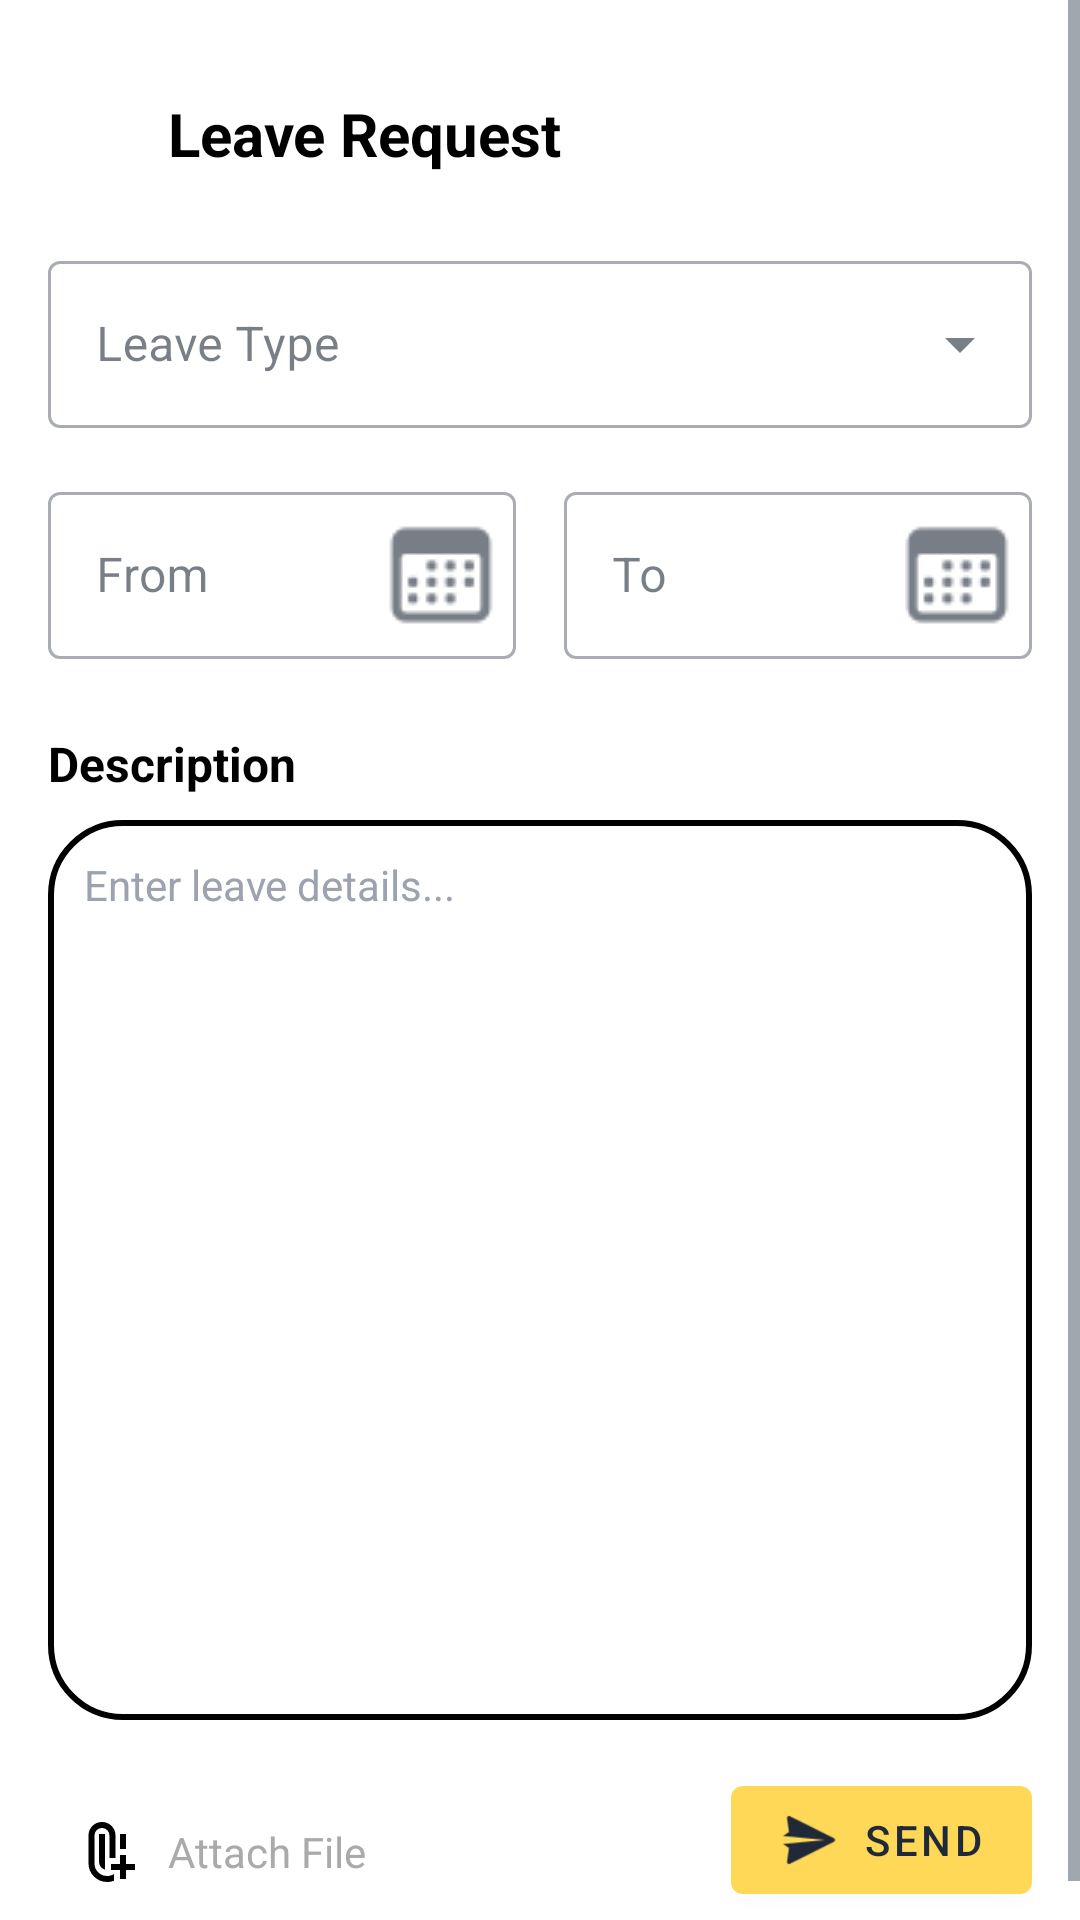

Reconstruct the res/layout file that produces this screen, plus the resources it refers to.
<!-- AndroidManifest.xml: application theme Theme.AutoPayrollMobile -->
<!-- res/layout/fragment_file_leave.xml -->
<?xml version="1.0" encoding="utf-8"?>
<ScrollView xmlns:android="http://schemas.android.com/apk/res/android"
    xmlns:app="http://schemas.android.com/apk/res-auto"
    xmlns:tools="http://schemas.android.com/tools"
    android:layout_width="match_parent"
    android:layout_height="match_parent"
    android:background="#FFFFFF"
    tools:context=".leaveRequest.FileLeave">

    <androidx.constraintlayout.widget.ConstraintLayout
        android:layout_width="match_parent"
        android:layout_height="wrap_content"
        android:layout_marginTop="16dp"
        android:padding="16dp">

        <ImageView
            android:id="@+id/backButton"
            android:layout_width="24dp"
            android:layout_height="24dp"
            android:src="@drawable/ic_back_arrow"
            app:layout_constraintStart_toStartOf="parent"
            app:layout_constraintTop_toTopOf="parent"
            app:tint="@android:color/black" />

        <TextView
            android:id="@+id/headerTitle"
            android:layout_width="wrap_content"
            android:layout_height="wrap_content"
            android:layout_marginStart="16dp"
            android:text="Leave Request"
            android:textColor="@android:color/black"
            android:textSize="20sp"
            android:textStyle="bold"
            app:layout_constraintBottom_toBottomOf="@id/backButton"
            app:layout_constraintStart_toEndOf="@id/backButton"
            app:layout_constraintTop_toTopOf="@id/backButton" />

        <com.google.android.material.textfield.TextInputLayout
            android:id="@+id/leaveTypeLayout"
            style="@style/Widget.MaterialComponents.TextInputLayout.OutlinedBox.ExposedDropdownMenu"
            android:layout_width="0dp"
            android:layout_height="wrap_content"
            android:layout_marginTop="24dp"
            android:hint="Leave Type"
            app:layout_constraintEnd_toEndOf="parent"
            app:layout_constraintStart_toStartOf="parent"
            app:layout_constraintTop_toBottomOf="@id/headerTitle">

            <AutoCompleteTextView
                android:id="@+id/leaveTypeAutoComplete"
                android:layout_width="match_parent"
                android:layout_height="wrap_content"
                android:inputType="none" />

        </com.google.android.material.textfield.TextInputLayout>

        <com.google.android.material.textfield.TextInputLayout
            android:id="@+id/fromDateLayout"
            style="@style/Widget.MaterialComponents.TextInputLayout.OutlinedBox"
            android:layout_width="0dp"
            android:layout_height="wrap_content"
            android:layout_marginTop="16dp"
            android:layout_marginEnd="8dp"
            android:hint="From"
            app:endIconDrawable="@drawable/ic_calendar"
            app:endIconMode="custom"
            app:layout_constraintEnd_toStartOf="@id/toDateLayout"
            app:layout_constraintStart_toStartOf="parent"
            app:layout_constraintTop_toBottomOf="@id/leaveTypeLayout">

            <com.google.android.material.textfield.TextInputEditText
                android:id="@+id/fromDateEditText"
                android:layout_width="match_parent"
                android:layout_height="wrap_content"
                android:focusable="false" />

        </com.google.android.material.textfield.TextInputLayout>

        <com.google.android.material.textfield.TextInputLayout
            android:id="@+id/toDateLayout"
            style="@style/Widget.MaterialComponents.TextInputLayout.OutlinedBox"
            android:layout_width="0dp"
            android:layout_height="wrap_content"
            android:layout_marginStart="8dp"
            android:layout_marginTop="16dp"
            android:hint="To"
            app:endIconDrawable="@drawable/ic_calendar"
            app:endIconMode="custom"
            app:layout_constraintEnd_toEndOf="parent"
            app:layout_constraintStart_toEndOf="@id/fromDateLayout"
            app:layout_constraintTop_toBottomOf="@id/leaveTypeLayout">

            <com.google.android.material.textfield.TextInputEditText
                android:id="@+id/toDateEditText"
                android:layout_width="match_parent"
                android:layout_height="wrap_content"
                android:focusable="false" />

        </com.google.android.material.textfield.TextInputLayout>

        <TextView
            android:id="@+id/descriptionLabel"
            android:layout_width="wrap_content"
            android:layout_height="wrap_content"
            android:layout_marginTop="24dp"
            android:text="Description"
            android:textColor="@android:color/black"
            android:textSize="16sp"
            android:textStyle="bold"
            app:layout_constraintStart_toStartOf="parent"
            app:layout_constraintTop_toBottomOf="@id/fromDateLayout" />

        <EditText
            android:id="@+id/descriptionEditText"
            android:layout_width="0dp"
            android:layout_height="300dp"
            android:layout_marginTop="8dp"
            android:background="@drawable/rounded_corner_text_bg"
            android:gravity="top|start"
            android:hint="Enter leave details..."
            android:inputType="textMultiLine"
            android:padding="12dp"
            android:textSize="14sp"
            app:layout_constraintEnd_toEndOf="parent"
            app:layout_constraintStart_toStartOf="parent"
            app:layout_constraintTop_toBottomOf="@id/descriptionLabel" />

        <LinearLayout
            android:id="@+id/attachmentLayout"
            android:layout_width="wrap_content"
            android:layout_height="wrap_content"
            android:layout_marginTop="24dp"
            android:background="?attr/selectableItemBackground"
            android:clickable="true"
            android:focusable="true"
            android:gravity="center_vertical"
            android:orientation="horizontal"
            android:padding="8dp"
            app:layout_constraintStart_toStartOf="parent"
            app:layout_constraintTop_toBottomOf="@id/descriptionEditText">

            <ImageView
                android:layout_width="24dp"
                android:layout_height="24dp"
                android:src="@drawable/ic_attachment" />

            <TextView
                android:id="@+id/attachmentTextView"
                android:layout_width="wrap_content"
                android:layout_height="wrap_content"
                android:layout_marginStart="8dp"
                android:text="Attach File"
                android:textColor="@android:color/darker_gray" />
        </LinearLayout>

        <com.google.android.material.button.MaterialButton
            android:id="@+id/sendButton"
            android:layout_width="wrap_content"
            android:layout_height="wrap_content"
            android:layout_marginTop="16dp"
            android:text="Send"
            app:icon="@drawable/ic_send"
            app:iconSize="20dp"  app:layout_constraintEnd_toEndOf="parent"
            app:layout_constraintTop_toBottomOf="@id/descriptionEditText" />

    </androidx.constraintlayout.widget.ConstraintLayout>
</ScrollView>
<!-- resources referenced by this layout -->
<resources>
  <!-- drawable ic_attachment (drawable) -->
  <vector xmlns:android="http://schemas.android.com/apk/res/android" android:height="24dp" android:tint="#000000" android:viewportHeight="960" android:viewportWidth="960" android:width="24dp">
        
      <path android:fillColor="@android:color/white" android:pathData="M640,440L640,240L720,240L720,440L640,440ZM440,716Q405,706 382.5,677Q360,648 360,610L360,240L440,240L440,716ZM470,880Q366,880 293,807Q220,734 220,630L220,260Q220,185 272.5,132.5Q325,80 400,80Q475,80 527.5,132.5Q580,185 580,260L580,440L580,560L500,560L500,260Q499,218 470.5,189Q442,160 400,160Q358,160 329,189Q300,218 300,260L300,630Q299,701 349,750.5Q399,800 470,800Q495,800 517.5,793.5Q540,787 560,774L560,863Q539,871 516.5,875.5Q494,880 470,880ZM640,840L640,720L520,720L520,640L640,640L640,520L720,520L720,640L840,640L840,720L720,720L720,840L640,840Z"/>
      
  </vector>
  <!-- drawable ic_calendar: png bitmap (drawable, 678 bytes) -->
  <!-- drawable ic_send: png bitmap (drawable, 529 bytes) -->
  <!-- drawable rounded_corner_text_bg (drawable) -->
  <?xml version="1.0" encoding="utf-8"?>
  <shape xmlns:android="http://schemas.android.com/apk/res/android"
      android:shape="rectangle"
      >
      <corners android:radius="24dp"/>
      <stroke
          android:width="2dip"
          />
  </shape>
  <style name="Theme.AutoPayrollMobile" parent="Theme.MaterialComponents.Light.NoActionBar">
          
          <item name="colorPrimary">@color/yellow_buttons</item>
          <item name="colorPrimaryVariant">@color/deep_indigo_bottom_nav</item> 
          <item name="colorOnPrimary">@color/text_primary</item> 
  
          
          <item name="colorSecondary">@color/active</item>
          <item name="colorSecondaryVariant">@color/active</item> 
          <item name="colorOnSecondary">@color/background</item> 
  
          
          <item name="android:colorBackground">@color/background</item>     
          <item name="colorSurface">@color/card_surface</item>           
  
          
          <item name="colorOnBackground">@color/text_primary</item>       
          <item name="colorOnSurface">@color/text_primary</item>        
  
          
          <item name="colorError">@color/red</item>
          <item name="colorOnError">@color/background</item>             
  
          
          <item name="android:statusBarColor" tools:targetApi="l">?attr/colorPrimaryVariant</item>
          
          
  
          
          <item name="android:textColorPrimary">@color/text_primary</item>
          <item name="android:textColorSecondary">@color/text_secondary</item>
          <item name="android:textColorHint">@color/muted_color_text</item>
  
          
          <item name="materialButtonStyle">@style/Widget.App.Button</item>
      </style>
  <color name="yellow_buttons">#FFD858</color>
  <color name="deep_indigo_bottom_nav">#0B132B</color>
  <color name="text_primary">#1F2937</color>
  <color name="active">#3CBF6C</color>
  <color name="background">#FDFCF9</color>
  <color name="card_surface">#F6F5F2</color>
  <color name="red">#B82020</color>
  <color name="text_secondary">#4B5563</color>
  <color name="muted_color_text">#9CA3AF</color>
  <style name="Widget.App.Button" parent="Widget.MaterialComponents.Button">
          <item name="backgroundTint">@color/yellow_buttons</item>
          <item name="android:textColor">@color/text_primary</item>
          <item name="rippleColor">@color/card_inner_surface</item> 
      </style>
  <color name="card_inner_surface">#D7D5CE</color>
</resources>
